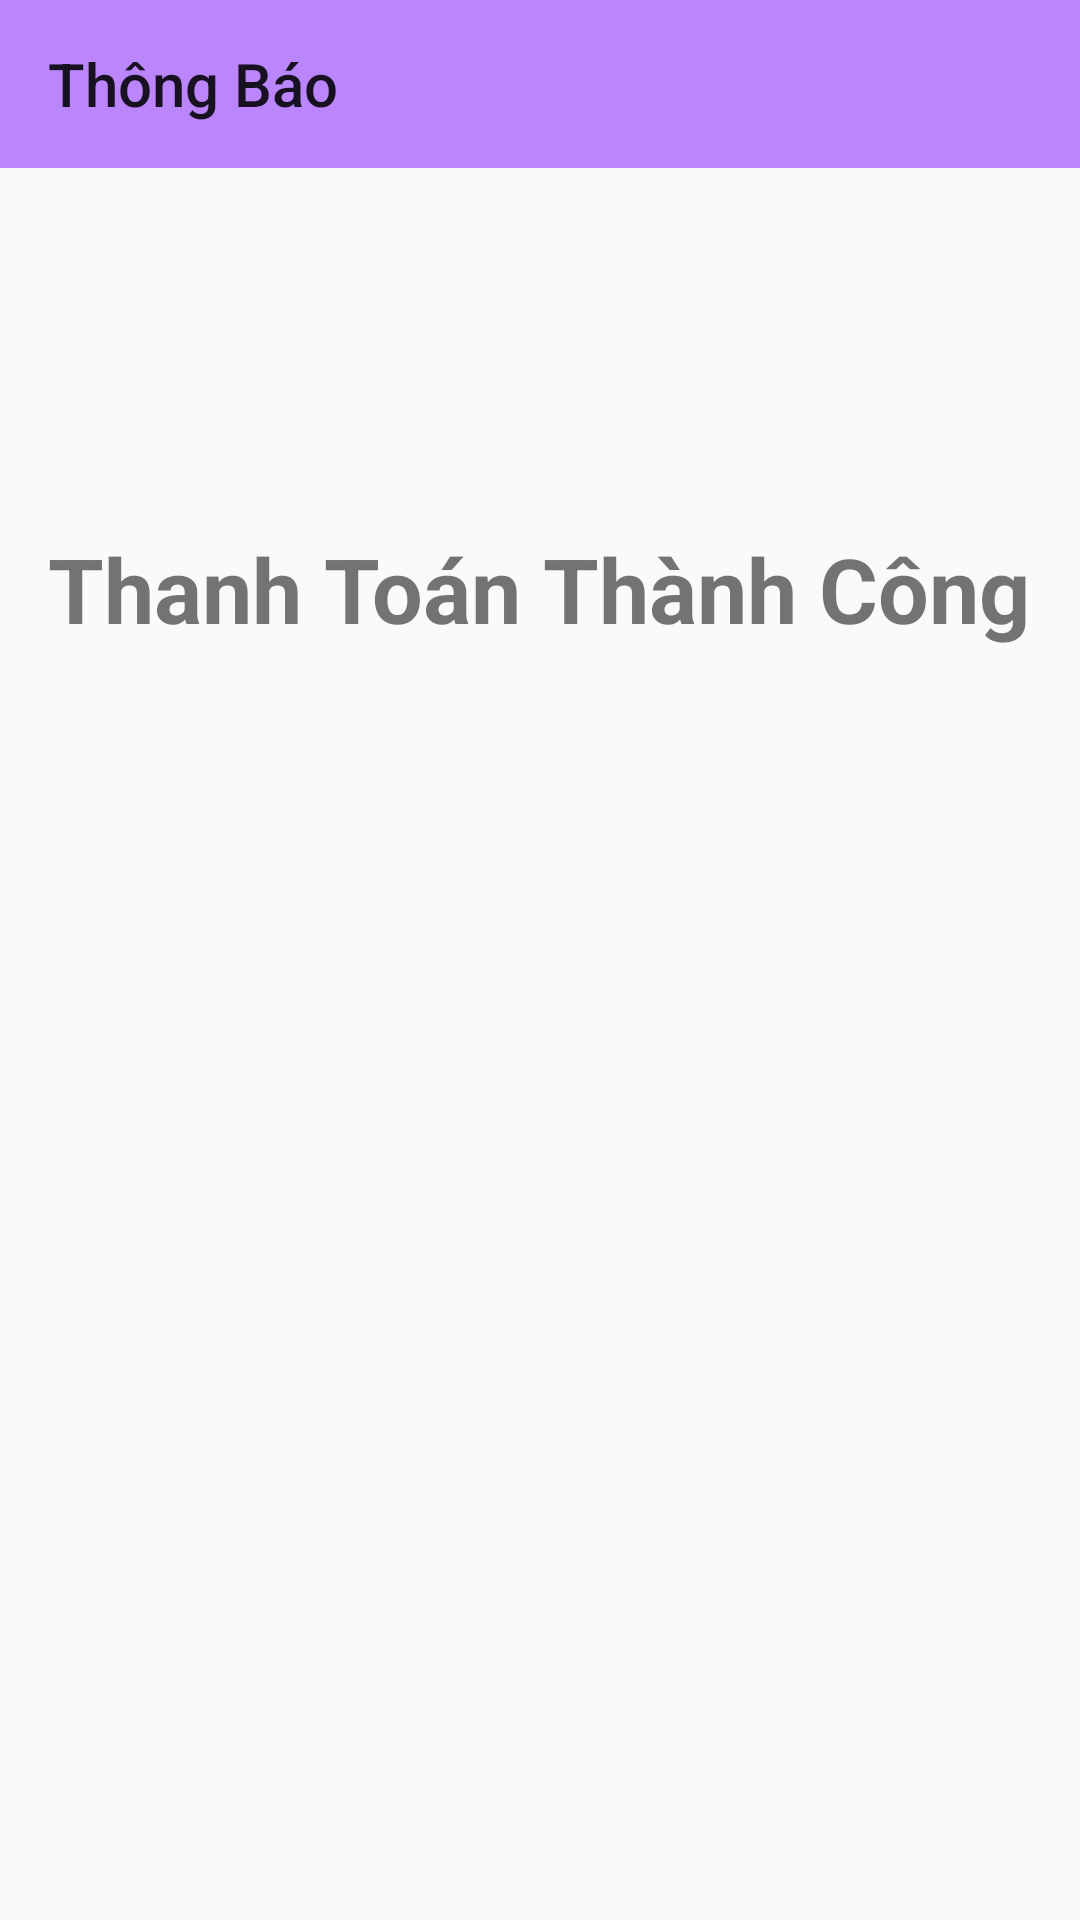

The Android layout XML behind this screen, and the referenced resources:
<!-- AndroidManifest.xml: application theme Theme.Final_ShopThuCung -->
<!-- res/layout/activity_thong_bao.xml -->
<?xml version="1.0" encoding="utf-8"?>
<androidx.constraintlayout.widget.ConstraintLayout xmlns:android="http://schemas.android.com/apk/res/android"
    xmlns:app="http://schemas.android.com/apk/res-auto"
    xmlns:tools="http://schemas.android.com/tools"
    android:layout_width="match_parent"
    android:layout_height="match_parent"
    tools:context=".activity.ThongBaoActivity">

    <Toolbar
        android:id="@+id/toolbar_tb"
        android:layout_width="match_parent"
        android:layout_height="?attr/actionBarSize"
        android:background="@color/purple_200"
        android:title="Thông Báo"
        app:layout_constraintEnd_toEndOf="parent"
        app:layout_constraintStart_toStartOf="parent"
        app:layout_constraintTop_toTopOf="parent"
        tools:ignore="MissingConstraints">

    </Toolbar>

    <TextView
        android:id="@+id/textView5"
        android:layout_width="wrap_content"
        android:layout_height="wrap_content"
        android:layout_marginTop="120dp"
        android:text="Thanh Toán Thành Công"
        android:textSize="30sp"
        android:textStyle="bold"
        app:layout_constraintEnd_toEndOf="parent"
        app:layout_constraintHorizontal_bias="0.493"
        app:layout_constraintStart_toStartOf="parent"
        app:layout_constraintTop_toBottomOf="@+id/toolbar_tb" />
</androidx.constraintlayout.widget.ConstraintLayout>
<!-- resources referenced by this layout -->
<resources>
  <color name="purple_200">#FFBB86FC</color>
  <style name="Theme.Final_ShopThuCung" parent="Theme.AppCompat.Light.NoActionBar">
          
          <item name="colorPrimary">@color/purple_500</item>
          <item name="colorPrimaryDark">@color/purple_700</item>
          <item name="colorAccent">@color/teal_200</item>
          
      </style>
  <color name="purple_500">#FF6200EE</color>
  <color name="purple_700">#FF3700B3</color>
  <color name="teal_200">#FF03DAC5</color>
</resources>
